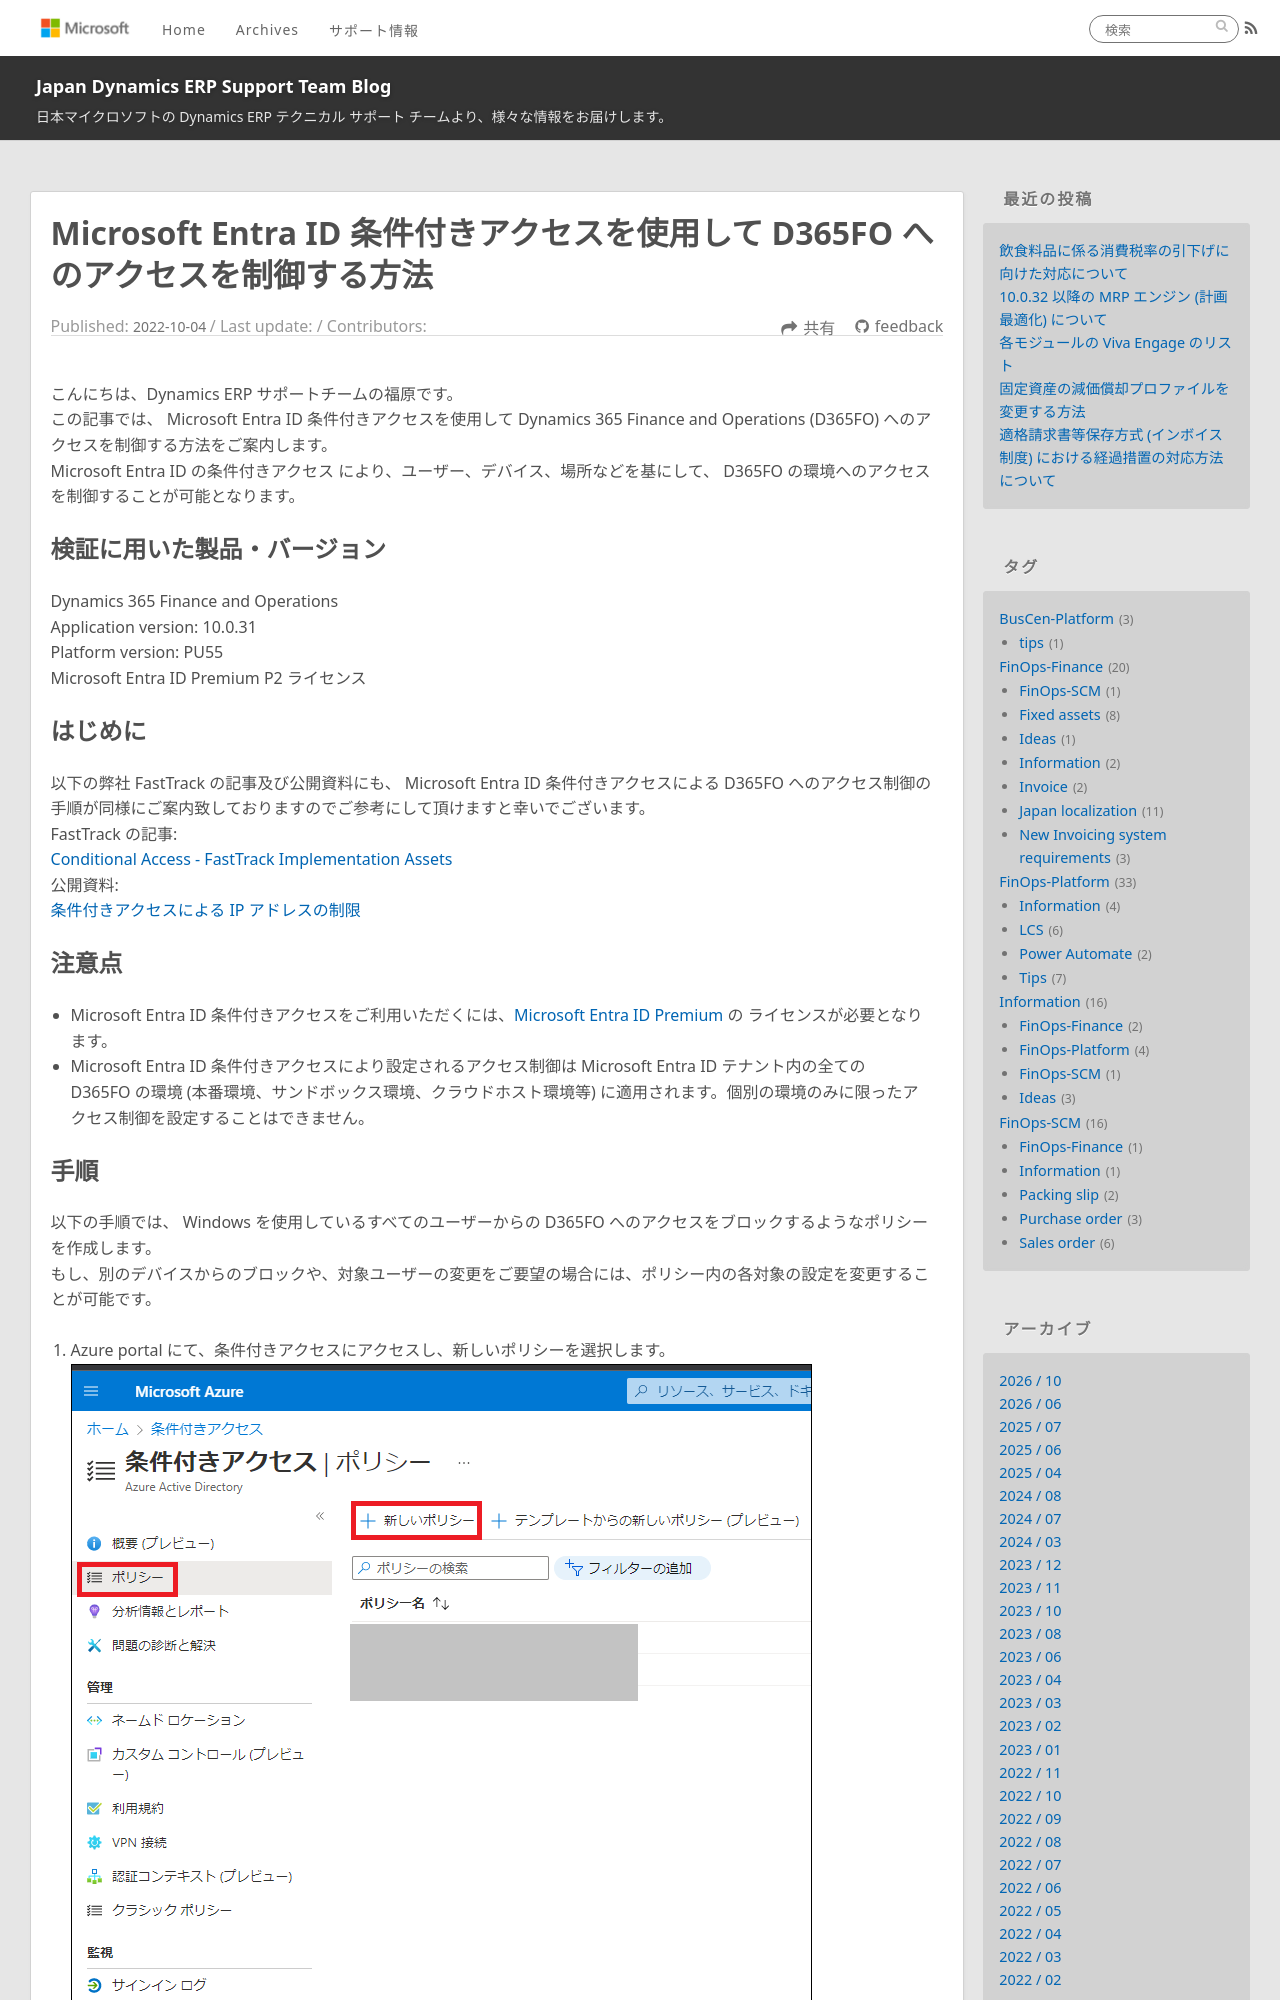

repository: jpd365erpsup/blog · page: FinOps-Platform/aad-conditional-access/index.html · generator: jekyll

---
title: Microsoft Entra ID 条件付きアクセスを使用して D365FO へのアクセスを制御する方法
date: 2022-10-04
tags:
  - FinOps-Platform
disableDisclaimer: false
---

こんにちは、Dynamics ERP サポートチームの福原です。  
この記事では、 Microsoft Entra ID 条件付きアクセスを使用して Dynamics 365 Finance and Operations (D365FO) へのアクセスを制御する方法をご案内します。
Microsoft Entra ID の条件付きアクセス により、ユーザー、デバイス、場所などを基にして、 D365FO の環境へのアクセスを制御することが可能となります。

<!-- more -->
## 検証に用いた製品・バージョン
Dynamics 365 Finance and Operations      
Application version: 10.0.31
Platform version: PU55
Microsoft Entra ID Premium P2 ライセンス
